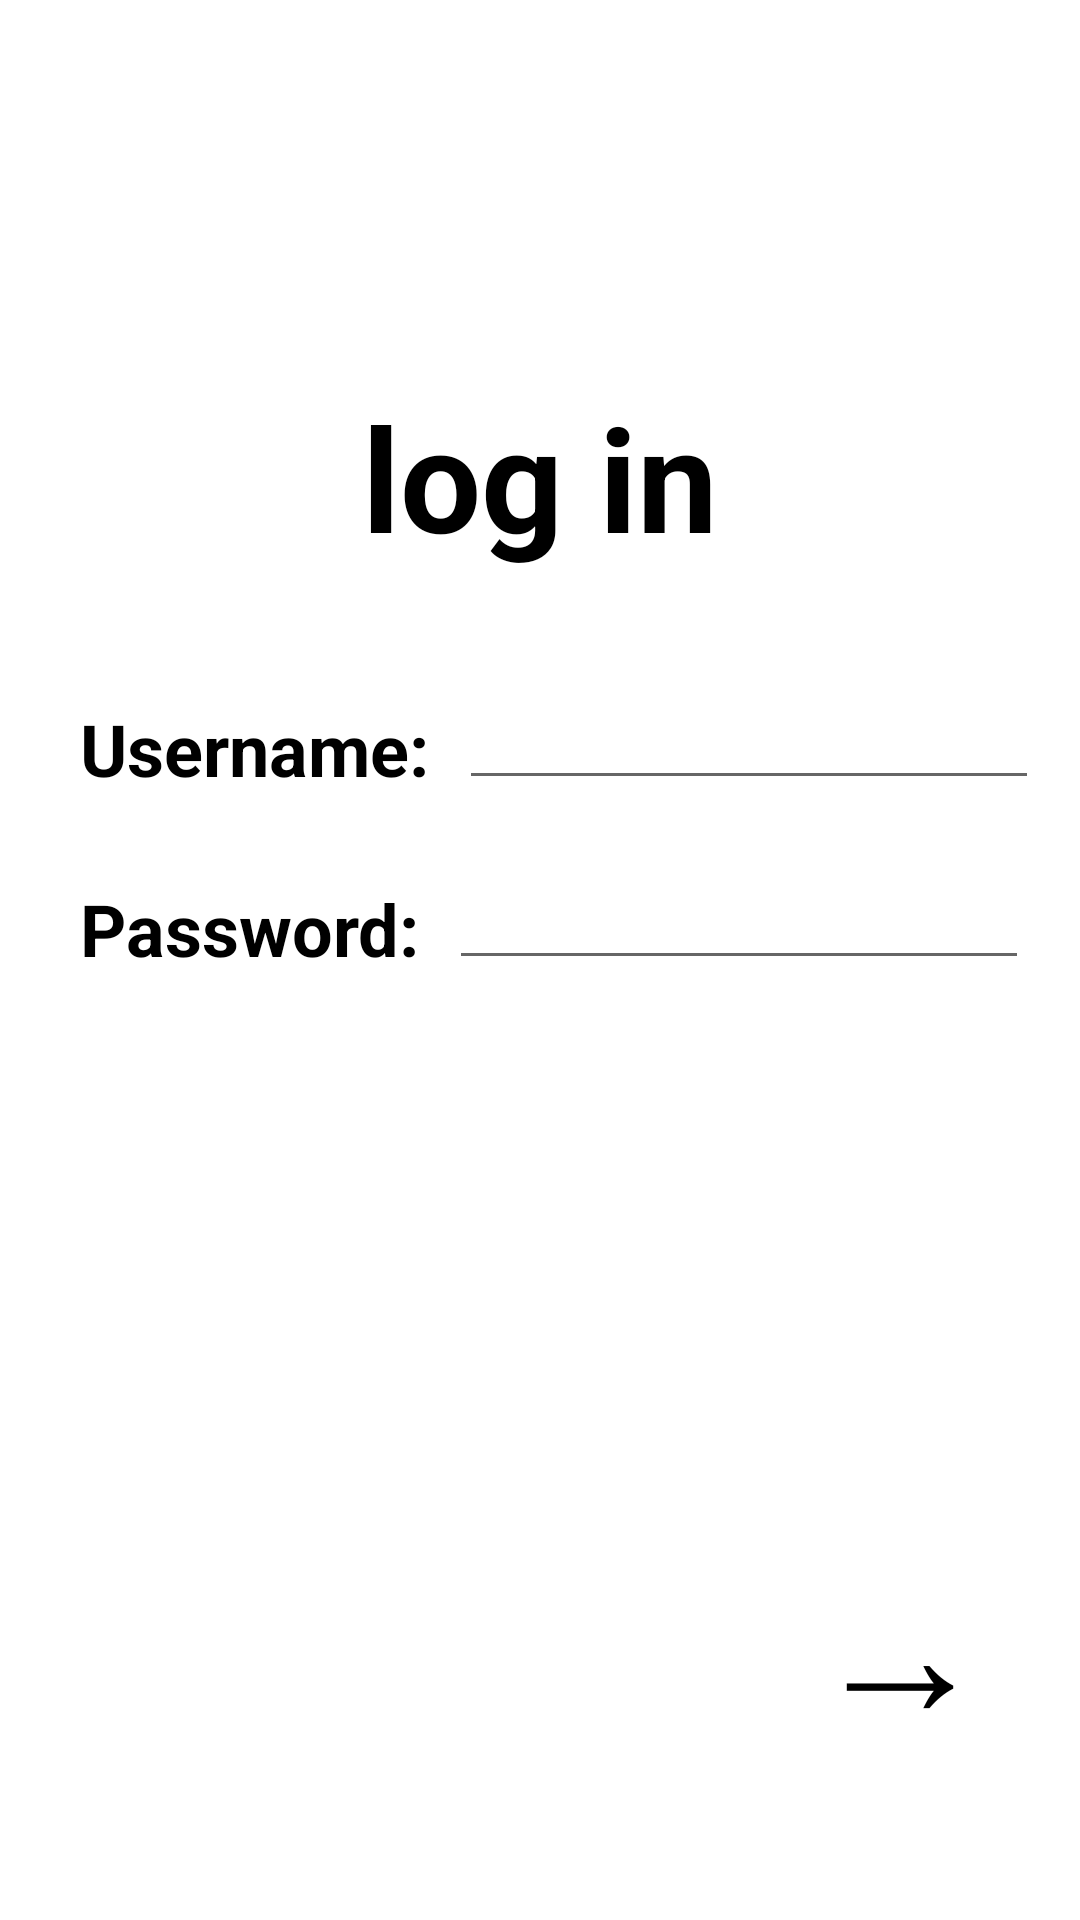

Produce the Android XML layout that renders to this screen, including the resource entries it uses.
<!-- AndroidManifest.xml: application theme Theme.Coursebud -->
<!-- res/layout/activity_login.xml -->
<?xml version="1.0" encoding="utf-8"?>
<androidx.constraintlayout.widget.ConstraintLayout xmlns:android="http://schemas.android.com/apk/res/android"
    xmlns:app="http://schemas.android.com/apk/res-auto"
    xmlns:tools="http://schemas.android.com/tools"
    android:layout_width="match_parent"
    android:layout_height="match_parent"
    tools:context=".LoginActivity">

    <TextView
        android:id="@+id/loginTitle"
        android:layout_width="wrap_content"
        android:layout_height="wrap_content"
        android:text="log in"
        android:textColor="@color/black"
        android:textSize="48dp"
        android:textStyle="bold"
        android:layout_marginTop="380px"
        app:layout_constraintEnd_toEndOf="parent"
        app:layout_constraintStart_toStartOf="parent"
        app:layout_constraintTop_toTopOf="parent"/>

    <TextView
        android:id="@+id/nameText"
        android:layout_width="wrap_content"
        android:layout_height="100px"
        android:text="Username:"
        android:textColor="@color/black"
        android:textSize="24dp"
        android:textStyle="bold"
        android:layout_marginStart="80px"
        android:layout_marginTop="700px"
        app:layout_constraintStart_toStartOf="parent"
        app:layout_constraintTop_toTopOf="parent" />

    <EditText
        android:id="@+id/nameInput"
        android:layout_width="580px"
        android:layout_height="100px"
        android:layout_marginTop="700px"
        android:layout_marginStart="30px"
        android:autofillHints="username"
        app:layout_constraintStart_toEndOf="@+id/nameText"
        app:layout_constraintTop_toTopOf="parent" />

    <TextView
        android:id="@+id/pwText"
        android:layout_width="wrap_content"
        android:layout_height="100px"
        android:layout_marginStart="80px"
        android:layout_marginTop="80px"
        android:text="Password:"
        android:textColor="@color/black"
        android:textSize="24dp"
        android:textStyle="bold"
        app:layout_constraintStart_toStartOf="parent"
        app:layout_constraintTop_toBottomOf="@+id/nameText" />

    <EditText
        android:id="@+id/pwInput"
        android:autofillHints="password"
        android:layout_width="580px"
        android:layout_height="100px"
        android:layout_marginStart="30px"
        android:layout_marginTop="80px"
        app:layout_constraintStart_toEndOf="@+id/pwText"
        app:layout_constraintTop_toBottomOf="@+id/nameInput" />

    <TextView
        android:id="@+id/nextArrow"
        android:layout_width="wrap_content"
        android:layout_height="wrap_content"
        android:text="→"
        android:textColor="@color/black"
        android:textSize="60dp"
        android:layout_marginEnd="90px"
        android:layout_marginBottom="150px"
        app:layout_constraintBottom_toBottomOf="parent"
        app:layout_constraintEnd_toEndOf="parent" />

</androidx.constraintlayout.widget.ConstraintLayout>
<!-- resources referenced by this layout -->
<resources>
  <color name="black">#FF000000</color>
  <style name="Theme.Coursebud" parent="Theme.MaterialComponents.DayNight.DarkActionBar">
          
          <item name="colorPrimary">@color/purple_500</item>
          <item name="colorPrimaryVariant">@color/purple_700</item>
          <item name="colorOnPrimary">@color/white</item>
          
          <item name="colorSecondary">@color/teal_200</item>
          <item name="colorSecondaryVariant">@color/teal_700</item>
          <item name="colorOnSecondary">@color/black</item>
          
          <item name="android:statusBarColor" tools:targetApi="l">?attr/colorPrimaryVariant</item>
          
      </style>
  <color name="purple_500">#FF6200EE</color>
  <color name="purple_700">#FF3700B3</color>
  <color name="white">#FFFFFFFF</color>
  <color name="teal_200">#FF03DAC5</color>
  <color name="teal_700">#FF018786</color>
</resources>
